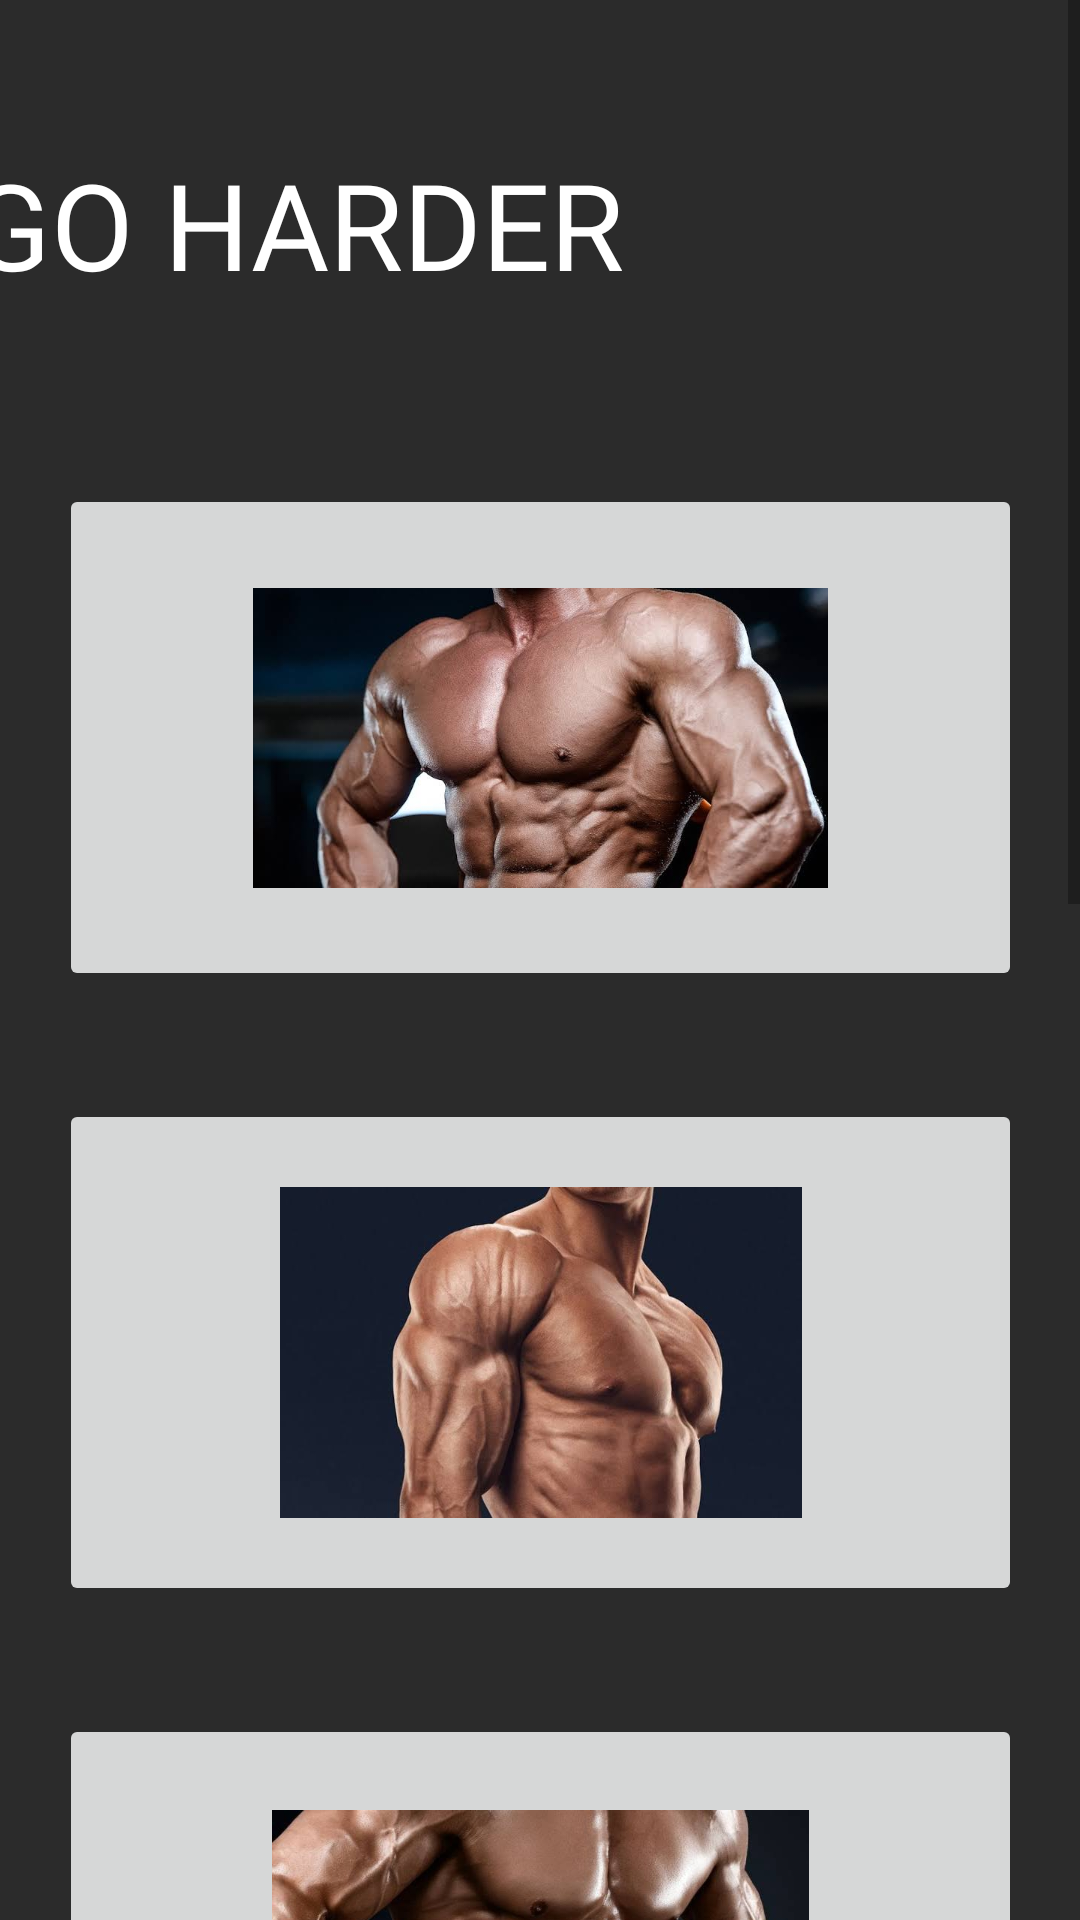

Write the Android layout XML for this screen, with the resource values it uses.
<!-- AndroidManifest.xml: application theme Theme.ShapeUp -->
<!-- res/layout/activity_lean_gain.xml -->
<?xml version="1.0" encoding="utf-8"?>
<ScrollView xmlns:android="http://schemas.android.com/apk/res/android"
    xmlns:app="http://schemas.android.com/apk/res-auto"
    xmlns:tools="http://schemas.android.com/tools"
    android:layout_width="match_parent"
    android:layout_height="wrap_content"
    android:fillViewport="true"
    android:onClick="backPG"
    android:background="#2B2B2B"
    tools:ignore="SpeakableTextPresentCheck"
    tools:layout_editor_absoluteX="1dp"
    tools:layout_editor_absoluteY="1dp">

    <androidx.constraintlayout.widget.ConstraintLayout
        android:layout_width="match_parent"
        android:layout_height="wrap_content"
        tools:context=".LeanGain">

        <ImageButton
            android:id="@+id/imageButton19"
            android:layout_width="321dp"
            android:layout_height="169dp"
            android:layout_marginTop="36dp"
            android:onClick="legPG"
            app:layout_constraintBottom_toBottomOf="parent"
            app:layout_constraintEnd_toEndOf="@+id/imageButton18"
            app:layout_constraintStart_toStartOf="@+id/imageButton18"
            app:layout_constraintTop_toBottomOf="@+id/imageButton18"
            app:srcCompat="@drawable/legs"
            tools:ignore="SpeakableTextPresentCheck" />

        <ImageButton
            android:id="@+id/imageButton18"
            android:layout_width="321dp"
            android:layout_height="169dp"
            android:layout_marginTop="40dp"
            android:onClick="armsPG"
            app:layout_constraintEnd_toEndOf="parent"
            app:layout_constraintStart_toStartOf="parent"
            app:layout_constraintTop_toBottomOf="@+id/imageButton16"
            app:srcCompat="@drawable/arms"
            tools:ignore="SpeakableTextPresentCheck" />

        <ImageButton
            android:id="@+id/imageButton16"
            android:layout_width="321dp"
            android:layout_height="169dp"
            android:layout_marginTop="36dp"
            android:onClick="backPG"
            app:layout_constraintEnd_toEndOf="parent"
            app:layout_constraintStart_toStartOf="parent"
            app:layout_constraintTop_toBottomOf="@+id/imageButton14"
            app:srcCompat="@drawable/back"
            tools:ignore="SpeakableTextPresentCheck,SpeakableTextPresentCheck" />

        <ImageButton
            android:id="@+id/imageButton14"
            android:layout_width="321dp"
            android:layout_height="169dp"
            android:layout_marginTop="36dp"
            android:onClick="absPG"
            app:layout_constraintEnd_toEndOf="parent"
            app:layout_constraintHorizontal_bias="0.5"
            app:layout_constraintStart_toStartOf="parent"
            app:layout_constraintTop_toBottomOf="@+id/imageButton11"
            app:srcCompat="@drawable/abs"
            tools:ignore="SpeakableTextPresentCheck,SpeakableTextPresentCheck" />

        <ImageButton
            android:id="@+id/imageButton11"
            android:layout_width="321dp"
            android:layout_height="169dp"
            android:layout_marginTop="36dp"
            android:onClick="shoulderPG"
            app:layout_constraintEnd_toEndOf="parent"
            app:layout_constraintHorizontal_bias="0.5"
            app:layout_constraintStart_toStartOf="parent"
            app:layout_constraintTop_toBottomOf="@+id/imageButton9"
            app:srcCompat="@drawable/arms"
            tools:ignore="SpeakableTextPresentCheck" />

        <ImageButton
            android:id="@+id/imageButton9"
            android:layout_width="321dp"
            android:layout_height="169dp"
            android:layout_marginTop="60dp"
            android:onClick="chestPG"
            app:layout_constraintEnd_toEndOf="parent"
            app:layout_constraintStart_toStartOf="parent"
            app:layout_constraintTop_toBottomOf="@+id/textView2"
            app:srcCompat="@drawable/chest"
            tools:ignore="SpeakableTextPresentCheck" />

        <TextView
            android:id="@+id/textView2"
            android:layout_width="wrap_content"
            android:layout_height="wrap_content"
            android:layout_marginTop="48dp"
            android:fontFamily="@font/marvel_bold"
            android:text="GO HARDER "
            android:textSize="40sp"
            android:textColor="@color/white"
            app:layout_constraintEnd_toStartOf="@+id/imageView2"
            app:layout_constraintHorizontal_bias="1.0"
            app:layout_constraintStart_toStartOf="parent"
            app:layout_constraintTop_toTopOf="parent" />

        <ImageView
            android:id="@+id/imageView2"
            android:layout_width="138dp"
            android:layout_height="96dp"
            android:layout_marginTop="24dp"
            android:layout_marginEnd="4dp"
            app:layout_constraintEnd_toEndOf="parent"
            app:layout_constraintTop_toTopOf="parent" />
    </androidx.constraintlayout.widget.ConstraintLayout>
</ScrollView>
<!-- resources referenced by this layout -->
<resources>
  <color name="white">#FFFFFFFF</color>
  <!-- drawable abs: jpeg bitmap (drawable-xxxhdpi, 30537 bytes) -->
  <!-- drawable arms: jpg bitmap (drawable-mdpi, 45709 bytes) -->
  <!-- drawable back: jpg bitmap (drawable-mdpi, 58310 bytes) -->
  <!-- drawable chest: jpeg bitmap (drawable-xxxhdpi, 31768 bytes) -->
  <!-- drawable legs: jpg bitmap (drawable-mdpi, 46917 bytes) -->
  <style name="Theme.ShapeUp" parent="Theme.AppCompat.DayNight.DarkActionBar">
          
          <item name="colorPrimary">@color/purple_500</item>
          <item name="colorPrimaryVariant">@color/purple_700</item>
          <item name="colorOnPrimary">@color/white</item>
          
          <item name="colorSecondary">@color/teal_200</item>
          <item name="colorSecondaryVariant">@color/teal_700</item>
          <item name="colorOnSecondary">@color/black</item>
          
          <item name="android:statusBarColor" tools:targetApi="l">?attr/colorPrimaryVariant</item>
          
      </style>
  <color name="purple_500">#FF6200EE</color>
  <color name="purple_700">#FF3700B3</color>
  <color name="teal_200">#FF03DAC5</color>
  <color name="teal_700">#FF018786</color>
  <color name="black">#FF000000</color>
</resources>
